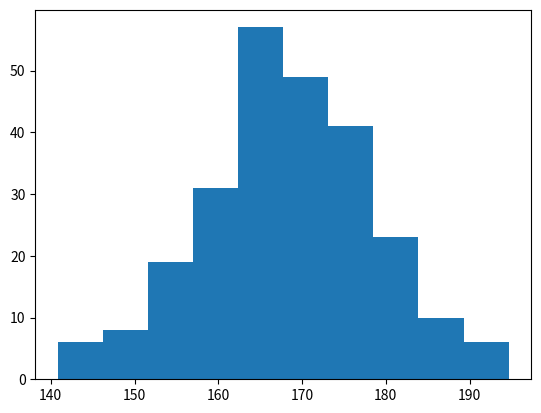

Source code (Python):
import matplotlib.pyplot as plt
import numpy as np

# x_coords = [0, 6]
# y_coords = [0, 250]

# plt.plot(x_coords, y_coords)

# plt.show()

x = np.random.normal(170, 10, 250)

plt.hist(x)
plt.show()